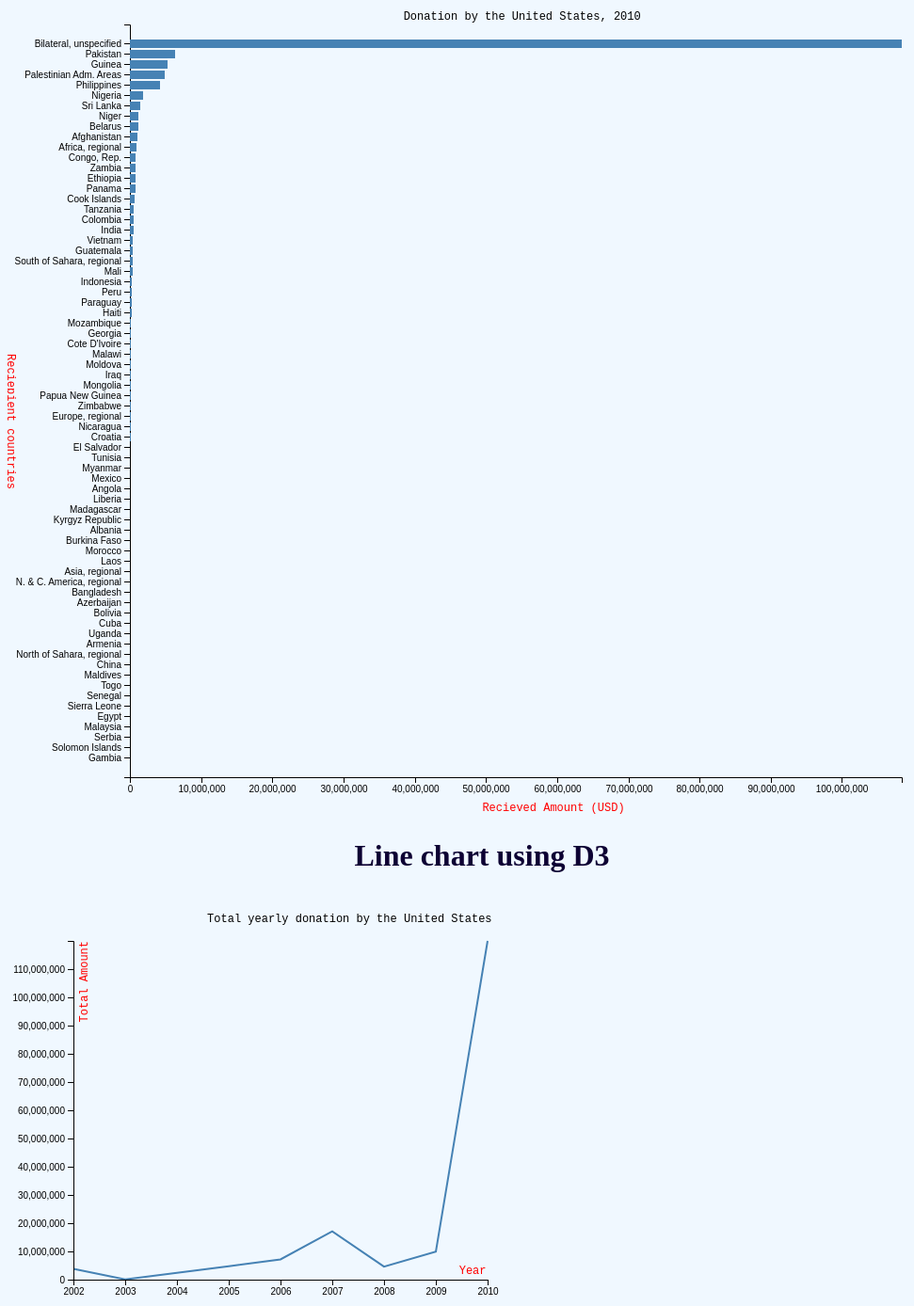
D3 v4 page, settled after 480 driven frames (8 s of simulated time); the page loaded 2 data file(s).


    function barChart() {
    setTimeout(
    function() {
	// chart margin
	let svg = d3.select("svg"),
    margin = {top: 50, right: 50, bottom: 40, left: 130},
    width = svg.attr("width") - margin.left - margin.right,
    height = svg.attr("height") - margin.top - margin.bottom,
    g = svg.append("g").attr("transform", "translate(" + margin.left + "," +margin.top + ")");


	//chart scales
	let	x = d3.scaleLinear().rangeRound([0, width]),
		y = d3.scaleBand().rangeRound([height, 0]).padding(0.2);

	//loading the data
	d3.csv("barchart.csv", function(d)
    {
		d.received_amount_in_year_2010 = +d.received_amount_in_year_2010;
		return d;
	}, function (error, data) {
		if(error) throw error;

	//sorting the data
	data.sort(function(a,b) { return a.received_amount_in_year_2010 - b.received_amount_in_year_2010; });

	// domains based on data
	x.domain([0, d3.max(data, function(d) { return d.received_amount_in_year_2010; })]);
	y.domain(data.map(function(d) { return d.recipient_countries; }));

	//append x axis to svg
	g.append("g")
		.attr("class", "x-axis")
		.attr("transform", "translate(0," + height + ")")
		.call(d3.axisBottom(x))
		.append("text")
        .attr("fill", "red")
		.attr("y", 30)
		.attr("x", 450)
		.attr("dy", "0.5em")
		//.style("fill", "black")
        .style("font", "12px monospace")
		.text("Recieved Amount (USD)");

	//append y axis to svg
	g.append("g")
		.attr("class", "y-axis")
		.call(d3.axisLeft(y));

	//append rects to svg based on data
	g.selectAll(".bar")
		.data(data)
		.enter()
		.append("rect")
		.attr("class", "bar")
		.attr("x", 0)
		.attr("y", function(d) { return y(d.recipient_countries); })
		.attr("height", y.bandwidth())
		.attr("width", function(d) { return x(d.received_amount_in_year_2010); })
		.style("fill", "#4682b4");
	});

	//define chart title to svg
	let title = svg.append("g")
		.attr("class", "title");
	title.append("text")
		.attr("x", (width/1.5))
			.attr("y", 45)
			.attr("text-anchor", "middle")
			.style("font", "12px monospace")
			.text("Donation by the United States, 2010");

	//append source data to svg
	let source = svg.append("g")
		.attr("class", "countries");
	source.append("text")
        .attr("fill", "red")
		.attr("x", 400)
		//.attr("y", 500)
        .attr("transform", "rotate(90)")
		//.attr("text-anchor", "middle")
		.style("font", "12px monospace")
		.text("Reciepient countries");
        },500);

}
barChart();
	


// dimensions and margins of the graph
var margin = {top: 50, right: 50, bottom: 50, left: 70},
    width = 560 - margin.left - margin.right,
    height = 460 - margin.top - margin.bottom;

// parse the year
var parseTime = d3.timeParse("%Y");

// ranges
var x = d3.scaleTime().range([0, width]);
var y = d3.scaleLinear().range([height, 0]);

// define the line
var valueline = d3.line()
    .x(function(d) { return x(d.year); })
    .y(function(d) { return y(d.total_amount); });

// moves the 'group' element to the top left margin
var svg = d3.select("#line").append("svg")
    .attr("width", width + margin.left + margin.right)
    .attr("height", height + margin.top + margin.bottom)
  .append("g")
    .attr("transform",
          "translate(" + margin.left + "," + margin.top + ")");

// load data
d3.csv("linechart.csv", function(error, data) {
  if (error) throw error;

  // formatting the data
  data.forEach(function(d) {
      d.year = parseTime(d.year);
      d.total_amount = +d.total_amount;
  });

  // Scale the range
  x.domain(d3.extent(data, function(d) { return d.year; }));
  y.domain([0, d3.max(data, function(d) { return d.total_amount; })]);

  // Adding the valueline path
  svg.append("path")
      .data([data])
      .attr("class", "line")
      .attr("d", valueline);

  // Add the X Axis
  svg.append("g")
      .attr("transform", "translate(0," + height + ")")
      .call(d3.axisBottom(x))
    .append("text")
        .attr("fill", "red")
        .attr("transform", "rotate(0)")
        //.attr("x", 300)
        //.attr("dy", "4em")
        .attr("y", -6)
        .attr("x", 430)
        .attr("dx", "0.71em")
        .style("text-anchor", "end")
        .style("font", "12px monospace")
        .text("Year");
    
  // Add the Y Axis
  svg.append("g")
    .attr("class", "axis axis--y")
      .call(d3.axisLeft(y))
    // text label for Y axis      
        .append("text")
        .attr("fill", "red")
        .attr("transform", "rotate(-90)")
        .attr("y", 6)
        .attr("dy", "0.71em")
        .style("font", "12px monospace")
        .style("text-anchor", "end")
        .text("Total Amount");
    
    // line chart title to svg
	let title = svg.append("g")
		.attr("class", "title");
	title.append("text")
		.attr("x", (width/1.5))
			.attr("y", -20)
			.attr("text-anchor", "middle")
			.style("font", "12px monospace")
			.text("Total yearly donation by the United States"); 
});



### data: barchart.csv
recipient_countries, received_amount_in_year_2010
Afghanistan, 1051280
Africa, regional, 947531
Albania, 39722
Angola, 50711
Armenia, 8290
Asia, regional, 21235
Azerbaijan, 14673
Bangladesh, 16030
Belarus, 1219750
Bilateral, unspecified, 108399402
Bolivia, 14664
Burkina Faso, 38626
China, 5867
Colombia, 513574
Congo, Rep., 858757
Cook Islands, 612376
Cote D'Ivoire, 119314
Croatia, 71476
Cuba, 14624
Egypt, 624.2
El Salvador, 65903
Ethiopia, 781117
Europe, regional, 78151
Gambia, 136.5
Georgia, 145194
Guatemala, 374208
Guinea, 5345100
Haiti, 217549
India, 478045
Indonesia, 293374
Iraq, 98998
Kyrgyz Republic, 43765
Laos, 28630
Liberia, 45890
Madagascar, 45541
Malawi, 113463
Malaysia, 327.4
Maldives, 4336
Mali, 346706
Mexico, 55016
Moldova, 100941
Mongolia, 89497
Morocco, 35704
Mozambique, 165039
Myanmar, 58818
N. & C. America, regional, 18037
Nicaragua, 73011
Niger, 1234450
Nigeria, 1838076
North of Sahara, regional, 6749
Pakistan, 6343888
Palestinian Adm. Areas, 4949860
Panama, 743744
Papua New Guinea, 86084
Paraguay, 218784
Peru, 249695
Philippines, 4268942
Senegal, 3431
Serbia, 269.3
Sierra Leone, 3024
... 10 more rows

### data: linechart.csv
year, total_amount
2002, 3864953
2003, 99014
2005, 4730976
2006, 7175156
2007, 17123764
2008, 4625982
2009, 9936466
2010, 119982341